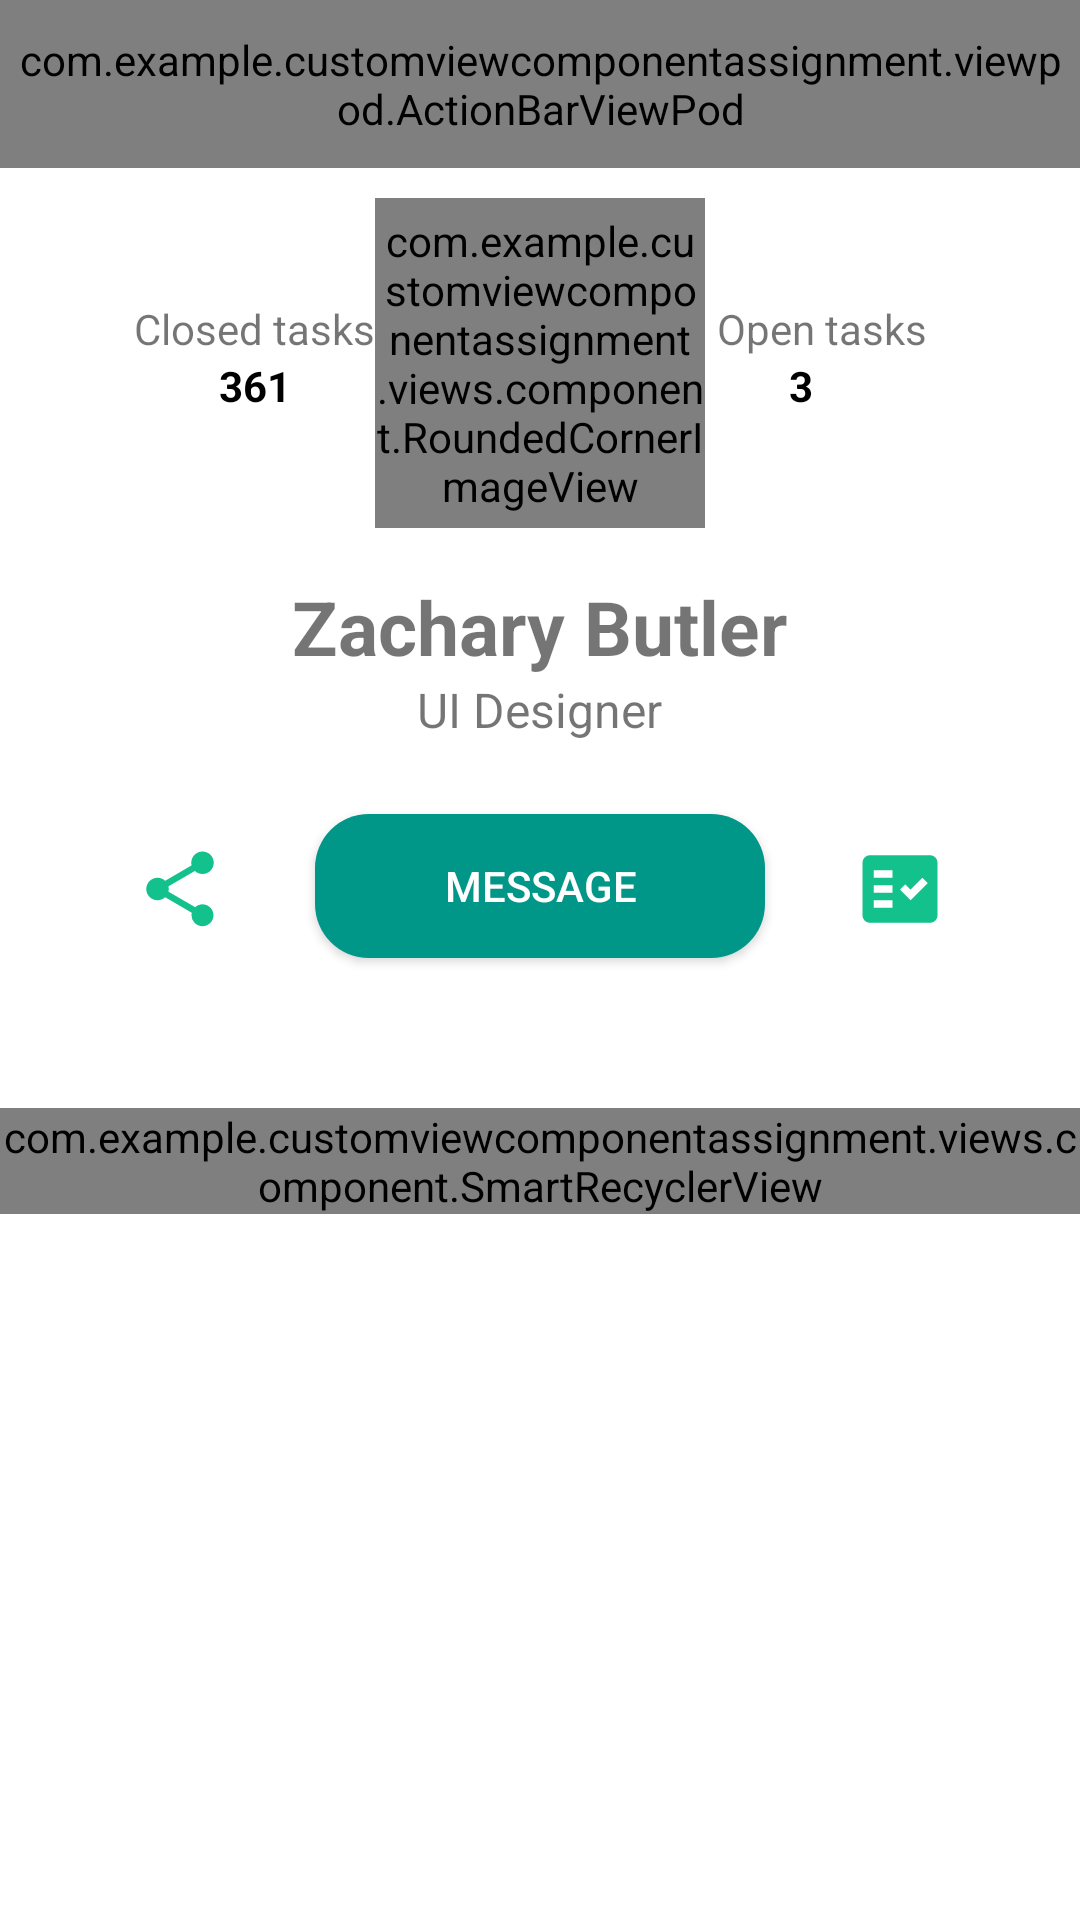

Produce the Android XML layout that renders to this screen, including the resource entries it uses.
<!-- AndroidManifest.xml: application theme Theme.CustomViewComponentAssignment -->
<!-- res/layout/activity_profile.xml -->
<?xml version="1.0" encoding="utf-8"?>
<RelativeLayout xmlns:android="http://schemas.android.com/apk/res/android"
    android:layout_width="match_parent"
    android:layout_height="wrap_content"
    xmlns:app="http://schemas.android.com/apk/res-auto"
    tools:context=".activity.ProfileActivity"
    xmlns:tools="http://schemas.android.com/tools">

    <include
        android:id="@+id/actionBarViewPod"
        layout="@layout/action_bar_view_pod" />

    <RelativeLayout
        android:layout_width="match_parent"
        android:layout_height="match_parent"
        android:layout_below="@id/actionBarViewPod">


        <androidx.appcompat.widget.AppCompatButton
            android:id="@+id/btn_message"
            android:layout_width="150dp"
            android:layout_height="wrap_content"
            android:layout_below="@id/tv_position"
            android:layout_centerInParent="true"
            android:layout_marginLeft="20dp"
            android:layout_marginRight="20dp"
            android:layout_marginTop="@dimen/margin_large"
            android:background="@drawable/btn_background_green"
            android:text="MESSAGE"
            android:textColor="@color/white" />

        <androidx.appcompat.widget.AppCompatImageView
            android:id="@+id/iv_chart"
            android:layout_width="50dp"
            android:layout_height="50dp"
            android:layout_alignTop="@id/btn_message"
            android:layout_below="@id/tv_position"
            android:layout_toRightOf="@+id/btn_message"
            android:background="@drawable/background_circle"
            android:paddingBottom="10dp"
            android:paddingLeft="5dp"
            android:paddingRight="5dp"
            android:paddingTop="10dp"
            android:src="@drawable/ic_baseline_fact_check_24_green" />


        <androidx.appcompat.widget.AppCompatImageView
            android:id="@+id/iv_share"
            android:layout_width="50dp"
            android:layout_height="50dp"
            android:layout_below="@id/tv_position"
            android:layout_marginTop="@dimen/margin_large"
            android:layout_toLeftOf="@+id/btn_message"
            android:background="@drawable/background_circle"
            android:paddingBottom="10dp"
            android:paddingLeft="5dp"
            android:paddingRight="5dp"
            android:paddingTop="10dp"
            android:src="@drawable/ic_baseline_share_24_green" />

        <androidx.appcompat.widget.AppCompatTextView
            android:id="@+id/tv_close"
            android:layout_width="wrap_content"
            android:layout_height="wrap_content"
            android:layout_marginTop="@dimen/open_close_task_top_dimens"
            android:layout_toStartOf="@id/imgProfile"
            android:text="@string/lbl_closed_tasks"
            android:textAlignment="center" />

        <androidx.appcompat.widget.AppCompatTextView
            android:id="@+id/txt_close_count"
            android:layout_width="wrap_content"
            android:layout_height="wrap_content"
            android:layout_below="@id/tv_close"
            android:layout_marginEnd="@dimen/margin_large_28"
            android:layout_toStartOf="@id/imgProfile"
            android:text="361"
            android:textColor="@color/black"
            android:textStyle="bold" />

        <androidx.appcompat.widget.AppCompatTextView
            android:id="@+id/txt_open"
            android:layout_width="wrap_content"
            android:layout_height="wrap_content"
            android:layout_marginStart="@dimen/margin_small"
            android:layout_marginTop="@dimen/open_close_task_top_dimens"
            android:layout_toEndOf="@id/imgProfile"
            android:text="Open tasks"
            android:textAlignment="center" />

        <androidx.appcompat.widget.AppCompatTextView
            android:id="@+id/txt_open_count"
            android:layout_width="wrap_content"
            android:layout_height="wrap_content"
            android:layout_below="@+id/txt_open"
            android:layout_centerInParent="true"
            android:layout_marginStart="@dimen/margin_large_28"
            android:layout_toEndOf="@id/imgProfile"
            android:text="3"
            android:textColor="@color/black"
            android:textStyle="bold" />

        <androidx.appcompat.widget.AppCompatTextView
            android:id="@+id/tv_username"
            android:layout_width="wrap_content"
            android:layout_height="wrap_content"
            android:layout_below="@id/imgProfile"
            android:layout_centerHorizontal="true"
            android:layout_marginStart="@dimen/margin_small"
            android:layout_marginTop="@dimen/margin_medium_2"
            android:text="@string/lbl_name"
            android:textSize="25sp"
            android:textStyle="bold" />

        <androidx.appcompat.widget.AppCompatTextView
            android:id="@+id/tv_position"
            android:layout_width="wrap_content"
            android:layout_height="wrap_content"
            android:layout_below="@id/tv_username"
            android:layout_centerHorizontal="true"
            android:layout_marginStart="@dimen/margin_small"
            android:text="@string/lbl_job_title"
            android:textAlignment="center"
            android:textSize="16sp" />


        <com.example.customviewcomponentassignment.views.component.RoundedCornerImageView
            android:id="@+id/imgProfile"
            android:layout_width="110dp"
            android:layout_height="110dp"
            android:layout_centerHorizontal="true"
            android:layout_marginTop="10dp"
            android:src="@drawable/profile"
            app:border_color="@color/white"
            app:border_width="4dp"
            app:cornerRadius="55dp"
            tools:visibility="visible" />


        <com.google.android.material.tabs.TabLayout
            android:id="@+id/tab_tasks"
            android:layout_width="match_parent"
            android:layout_height="42dp"
            android:layout_below="@id/btn_message"
            android:layout_marginTop="@dimen/margin_medium"
            android:background="@color/white"
            app:tabIndicatorColor="@color/green"
            app:tabMode="scrollable"
            app:tabSelectedTextColor="@color/black"
            app:tabTextColor="@color/color_grey" />

        <com.example.customviewcomponentassignment.views.component.SmartRecyclerView
            android:id="@+id/rv_user_list"
            android:layout_width="match_parent"
            android:layout_height="wrap_content"
            android:layout_below="@id/tab_tasks"
            android:background="@color/background_color"
            tools:listitem="@layout/user_item"/>

    </RelativeLayout>

</RelativeLayout>
<!-- res/layout/action_bar_view_pod.xml (included above) -->
<?xml version="1.0" encoding="utf-8"?>
<com.example.customviewcomponentassignment.viewpod.ActionBarViewPod
    xmlns:android="http://schemas.android.com/apk/res/android"
    android:layout_width="match_parent"
    android:padding="@dimen/margin_small"
    android:layout_height="?attr/actionBarSize">

    <androidx.appcompat.widget.AppCompatImageView
        android:id="@+id/iv_back"
        android:layout_width="wrap_content"
        android:layout_height="wrap_content"
        android:layout_marginStart="@dimen/margin_small"
        android:layout_marginTop="@dimen/margin_medium"
        android:src="@drawable/ic_baseline_arrow_back_ios_new_24_black" />


    <androidx.appcompat.widget.AppCompatTextView
        android:id="@+id/txtOMPDashboard"
        android:layout_width="wrap_content"
        android:layout_height="wrap_content"
        android:layout_marginStart="@dimen/margin_medium"
        android:layout_marginTop="@dimen/margin_medium"
        android:layout_toEndOf="@id/iv_back"
        android:text="@string/lbl_omp_dashboard"
        android:textColor="@color/black"
        android:textSize="@dimen/text_regular_2x"
        android:textStyle="bold" />

    <androidx.appcompat.widget.AppCompatButton
        android:id="@+id/btnInProgress"
        android:layout_width="wrap_content"
        android:layout_height="40dp"
        android:layout_marginEnd="@dimen/margin_medium"
        android:background="@drawable/btn_in_progress_orange"
        android:paddingLeft="@dimen/margin_large"
        android:paddingRight="@dimen/margin_large"
        android:text="@string/in_progress_lbl"
        android:textAlignment="center"
        android:textAllCaps="false"
        android:textColor="@color/white"
        android:layout_alignParentEnd="true"/>

</com.example.customviewcomponentassignment.viewpod.ActionBarViewPod>
<!-- res/layout/user_item.xml (included above) -->
<?xml version="1.0" encoding="utf-8"?>
<androidx.cardview.widget.CardView xmlns:android="http://schemas.android.com/apk/res/android"
    xmlns:app="http://schemas.android.com/apk/res-auto"
    xmlns:tools="http://schemas.android.com/tools"
    android:layout_width="match_parent"
    android:layout_height="wrap_content"
    android:elevation="10dp"
    android:layout_margin="@dimen/margin_medium"
    app:cardBackgroundColor="@color/background_color"
    app:cardCornerRadius="4dp">

    <androidx.constraintlayout.widget.ConstraintLayout
        android:layout_width="match_parent"
        android:layout_height="wrap_content"
        android:padding="@dimen/margin_medium">

        <androidx.appcompat.widget.AppCompatTextView
            android:id="@+id/status"
            android:layout_width="wrap_content"
            android:layout_height="wrap_content"
            android:layout_marginStart="@dimen/margin_medium"
            android:text="In Progress"
            android:textColor="@color/color_primary"
            app:layout_constraintStart_toStartOf="parent"
            app:layout_constraintTop_toTopOf="parent" />

        <androidx.appcompat.widget.AppCompatTextView
            android:id="@+id/tv_jobtypeorhr"
            android:layout_width="wrap_content"
            android:layout_height="wrap_content"
            android:layout_marginEnd="@dimen/margin_medium"
            android:text="#Design"
            app:layout_constraintEnd_toEndOf="parent"
            app:layout_constraintTop_toTopOf="parent" />


        <androidx.appcompat.widget.AppCompatTextView
            android:id="@+id/title"
            android:layout_width="match_parent"
            android:layout_height="wrap_content"
            android:layout_marginStart="@dimen/margin_medium"
            android:layout_marginTop="@dimen/margin_small"
            android:text="Contact Page"
            android:textStyle="bold"
            app:layout_constraintStart_toStartOf="parent"
            app:layout_constraintTop_toBottomOf="@+id/status" />

        <androidx.constraintlayout.widget.ConstraintLayout
            android:layout_width="match_parent"
            android:layout_height="wrap_content"
            android:layout_margin="@dimen/margin_small"
            app:layout_constraintStart_toStartOf="parent"
            app:layout_constraintTop_toBottomOf="@+id/title">

            <androidx.appcompat.widget.AppCompatTextView
                android:id="@+id/chatcount"
                android:layout_width="wrap_content"
                android:layout_height="wrap_content"
                android:drawableLeft="@drawable/ic_baseline_chat_bubble_outline_24_grey"
                android:text="10"
                app:layout_constraintBottom_toBottomOf="parent"
                app:layout_constraintStart_toStartOf="parent"
                app:layout_constraintTop_toTopOf="parent" />

            <TextView
                android:id="@+id/attachcount"
                android:layout_width="wrap_content"
                android:layout_height="wrap_content"
                android:layout_marginStart="@dimen/margin_medium"
                android:drawableLeft="@drawable/ic_baseline_attach_file_24_grey"
                android:text="5"
                app:layout_constraintBottom_toBottomOf="parent"
                app:layout_constraintStart_toEndOf="@+id/chatcount"
                app:layout_constraintTop_toTopOf="parent" />


            <com.example.customviewcomponentassignment.views.component.RoundedCornerImageView
                android:id="@+id/imageitem"
                android:layout_width="50dp"
                android:layout_height="50dp"
                android:scaleType="centerCrop"
                app:border_width ="4dp"
                app:border_color ="@color/white"
                app:cornerRadius="25dp"
                app:layout_constraintBottom_toBottomOf="parent"
                app:layout_constraintEnd_toEndOf="parent"
                app:layout_constraintTop_toTopOf="parent"
                app:srcCompat="@drawable/profile" />

        </androidx.constraintlayout.widget.ConstraintLayout>

    </androidx.constraintlayout.widget.ConstraintLayout>

</androidx.cardview.widget.CardView>
<!-- resources referenced by this layout -->
<resources>
  <color name="background_color">#feefff</color>
  <color name="black">#FF000000</color>
  <color name="color_grey">#918787</color>
  <color name="color_primary">#FF5722</color>
  <color name="green">#009688</color>
  <color name="white">#FFFFFFFF</color>
  <dimen name="margin_large">24dp</dimen>
  <dimen name="margin_large_28">28dp</dimen>
  <dimen name="margin_medium">8dp</dimen>
  <dimen name="margin_medium_2">16dp</dimen>
  <dimen name="margin_small">4dp</dimen>
  <dimen name="open_close_task_top_dimens">44dp</dimen>
  <dimen name="text_regular_2x">16sp</dimen>
  <!-- drawable btn_background_green (drawable) -->
  <?xml version="1.0" encoding="utf-8"?>
  <shape xmlns:android="http://schemas.android.com/apk/res/android"
      android:shape="rectangle">
      <solid android:color="#009688" />
      <corners android:radius="18dp" />
  </shape>
  <!-- drawable btn_in_progress_orange (drawable) -->
  <?xml version="1.0" encoding="utf-8"?>
  <shape xmlns:android="http://schemas.android.com/apk/res/android"
      android:shape="rectangle">
      <solid android:color="@color/orange" />
      <corners android:radius="@dimen/margin_medium_2" />
  </shape>
  <!-- drawable ic_baseline_attach_file_24_grey (drawable) -->
  <vector android:height="24dp" android:tint="#8D8A8A"
      android:viewportHeight="24" android:viewportWidth="24"
      android:width="24dp" xmlns:android="http://schemas.android.com/apk/res/android">
      <path android:fillColor="@android:color/white" android:pathData="M16.5,6v11.5c0,2.21 -1.79,4 -4,4s-4,-1.79 -4,-4V5c0,-1.38 1.12,-2.5 2.5,-2.5s2.5,1.12 2.5,2.5v10.5c0,0.55 -0.45,1 -1,1s-1,-0.45 -1,-1V6H10v9.5c0,1.38 1.12,2.5 2.5,2.5s2.5,-1.12 2.5,-2.5V5c0,-2.21 -1.79,-4 -4,-4S7,2.79 7,5v12.5c0,3.04 2.46,5.5 5.5,5.5s5.5,-2.46 5.5,-5.5V6h-1.5z"/>
  </vector>
  <!-- drawable ic_baseline_chat_bubble_outline_24_grey (drawable) -->
  <vector android:height="24dp" android:tint="#8D8A8A"
      android:viewportHeight="24" android:viewportWidth="24"
      android:width="24dp" xmlns:android="http://schemas.android.com/apk/res/android">
      <path android:fillColor="@android:color/white" android:pathData="M20,2L4,2c-1.1,0 -2,0.9 -2,2v18l4,-4h14c1.1,0 2,-0.9 2,-2L22,4c0,-1.1 -0.9,-2 -2,-2zM20,16L6,16l-2,2L4,4h16v12z"/>
  </vector>
  <!-- drawable ic_baseline_fact_check_24_green (drawable) -->
  <vector android:autoMirrored="true" android:height="24dp"
      android:tint="#13C18C" android:viewportHeight="24"
      android:viewportWidth="24" android:width="24dp" xmlns:android="http://schemas.android.com/apk/res/android">
      <path android:fillColor="@android:color/white"
          android:fillType="evenOdd" android:pathData="M20,3H4C2.9,3 2,3.9 2,5v14c0,1.1 0.9,2 2,2h16c1.1,0 2,-0.9 2,-2V5C22,3.9 21.1,3 20,3zM10,17H5v-2h5V17zM10,13H5v-2h5V13zM10,9H5V7h5V9zM14.82,15L12,12.16l1.41,-1.41l1.41,1.42L17.99,9l1.42,1.42L14.82,15z"/>
  </vector>
  <string name="in_progress_lbl">In Progress</string>
  <string name="lbl_closed_tasks">Closed tasks</string>
  <string name="lbl_job_title">UI Designer</string>
  <string name="lbl_name">Zachary Butler</string>
  <string name="lbl_omp_dashboard">OMP Dashboard</string>
  <style name="Theme.CustomViewComponentAssignment" parent="Theme.MaterialComponents.DayNight.NoActionBar">
          
          <item name="colorPrimary">@color/purple_500</item>
          <item name="colorPrimaryVariant">@color/purple_700</item>
          <item name="colorOnPrimary">@color/white</item>
          
          <item name="colorSecondary">@color/teal_200</item>
          <item name="colorSecondaryVariant">@color/teal_700</item>
          <item name="colorOnSecondary">@color/black</item>
          
          <item name="android:statusBarColor" tools:targetApi="l">?attr/colorPrimaryVariant</item>
          
      </style>
  <color name="orange">#F44335</color>
  <color name="purple_500">#FF6200EE</color>
  <color name="purple_700">#FF3700B3</color>
  <color name="teal_200">#FF03DAC5</color>
  <color name="teal_700">#FF018786</color>
</resources>
